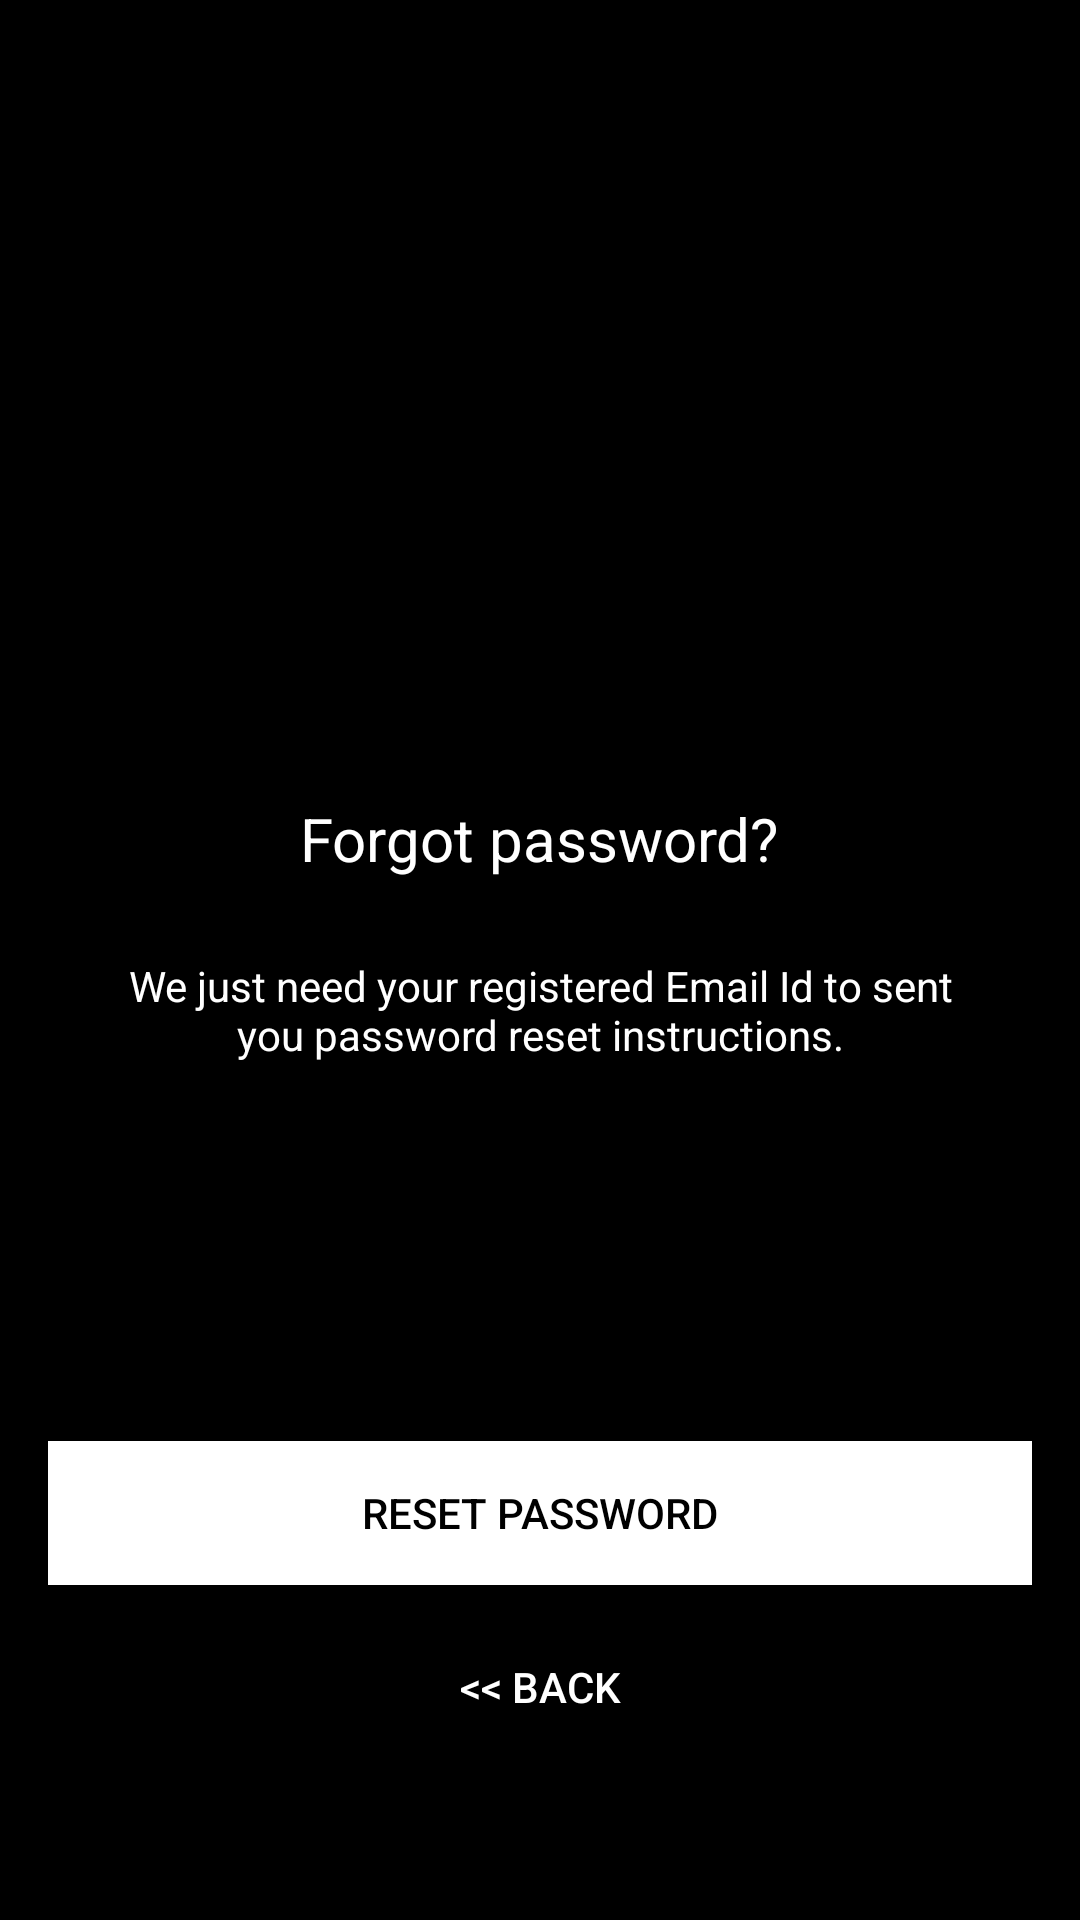

The Android layout XML behind this screen, and the referenced resources:
<!-- AndroidManifest.xml: application theme AppTheme -->
<!-- res/layout/activity_reset_password.xml -->
<?xml version="1.0" encoding="utf-8"?>
<android.support.design.widget.CoordinatorLayout xmlns:android="http://schemas.android.com/apk/res/android"
    xmlns:app="http://schemas.android.com/apk/res-auto"
    xmlns:tools="http://schemas.android.com/tools"
    android:layout_width="match_parent"
    android:layout_height="match_parent"
    android:layout_gravity="center"
    android:background="#000"
    android:fitsSystemWindows="true"
    tools:context=".ResetPasswordActivity">

    <LinearLayout
        android:layout_width="fill_parent"
        android:layout_height="wrap_content"
        android:layout_marginTop="30dp"
        android:gravity="center"
        android:orientation="vertical"
        android:padding="@dimen/activity_horizontal_margin">


        <ImageView
            android:layout_width="200dp"
            android:layout_height="200dp"
            android:layout_gravity="center_horizontal"
            android:layout_marginBottom="10dp"
            android:src="@drawable/zzz" />

        <TextView
            android:layout_width="wrap_content"
            android:layout_height="wrap_content"
            android:layout_gravity="center_horizontal"
            android:padding="10dp"
            android:text="@string/lbl_forgot_password"
            android:textColor="@android:color/white"
            android:textSize="20dp" />

        <TextView
            android:layout_width="wrap_content"
            android:layout_height="wrap_content"
            android:layout_marginBottom="10dp"
            android:gravity="center_horizontal"
            android:padding="@dimen/activity_horizontal_margin"
            android:text="@string/forgot_password_msg"
            android:textColor="@android:color/white"
            android:textSize="14dp" />


        <EditText
            android:id="@+id/email"
            android:layout_width="match_parent"
            android:layout_height="50dp"
            android:layout_marginBottom="10dp"
            android:layout_marginTop="20dp"
            android:hint="enter Email"
            android:ems="10"
            android:paddingLeft="20dp"
            android:background="@drawable/black_rectangle"
            android:inputType="textEmailAddress"
            android:textColor="#000"
            android:textColorHint="#000" />


        

        <Button
            android:id="@+id/btn_reset_password"
            android:layout_width="fill_parent"
            android:layout_height="wrap_content"
            android:layout_marginTop="20dip"
            android:background="#fff"
            android:text="@string/btn_reset_password"
            android:textColor="@android:color/black" />

        <Button
            android:id="@+id/btn_back"
            android:layout_width="wrap_content"
            android:layout_height="wrap_content"
            android:layout_marginTop="10dp"
            android:background="@null"
            android:text="@string/btn_back"
            android:textColor="@color/colorAccent" />

    </LinearLayout>

    <ProgressBar
        android:id="@+id/progressBar"
        android:layout_width="30dp"
        android:layout_height="30dp"
        android:layout_gravity="center|bottom"
        android:layout_marginBottom="20dp"
        android:visibility="gone" />
</android.support.design.widget.CoordinatorLayout>
<!-- resources referenced by this layout -->
<resources>
  <color name="colorAccent">#fff</color>
  <dimen name="activity_horizontal_margin">16dp</dimen>
  <string name="btn_back">&lt;&lt; Back</string>
  <string name="btn_reset_password">Reset Password</string>
  <string name="forgot_password_msg">We just need your registered Email Id to sent you password reset instructions.</string>
  <string name="lbl_forgot_password">Forgot password?</string>
  <style name="AppTheme" parent="Theme.AppCompat.Light.NoActionBar">
          
          <item name="colorPrimary">@color/colorPrimary</item>
          <item name="colorPrimaryDark">@color/colorPrimaryDark</item>
          <item name="colorAccent">@color/colorAccent</item>
      </style>
  <color name="colorPrimary">#dd3333</color>
  <color name="colorPrimaryDark">#800000</color>
</resources>
